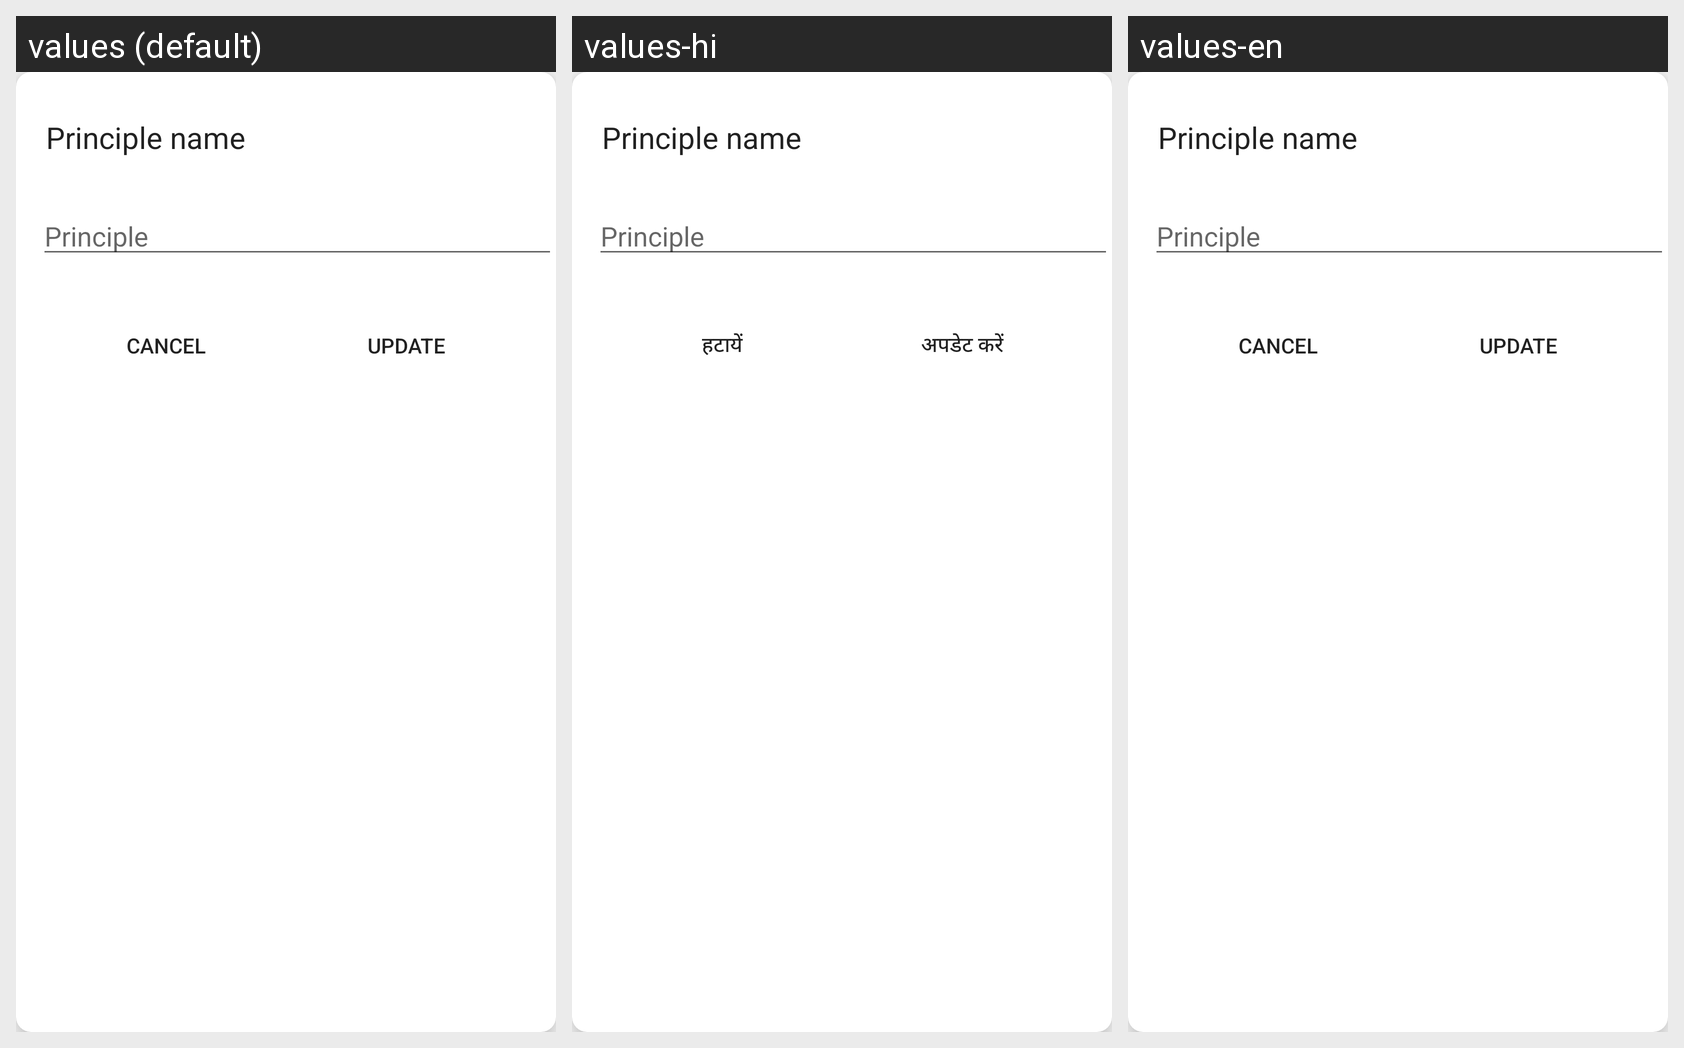

For this localized Android screen grid, give each drawn string resource with its value in every locale shown.
Android screen res/layout/update_principle_name.xml rendered under 3 locales, left to right: values (default), values-hi, values-en. Device: Nexus 5 (rendered at 1080×1920; each locale shown at half size, 540×960, under a caption strip naming it); theme Theme.AppCompat.Light.NoActionBar.
Strings drawn on this screen, with the default value and each locale's value (text and hints the layout hard-codes, and strings that could not be matched under every locale, appear in the picture but are not listed):

principle_name
  values: Principle name
  values-hi: Principle name
  values-en: Principle name

principle
  values: Principle
  values-hi: Principle
  values-en: Principle

cancel
  values: CANCEL
  values-hi: हटायें
  values-en: CANCEL

update
  values: Update
  values-hi: अपडेट करें
  values-en: Update
